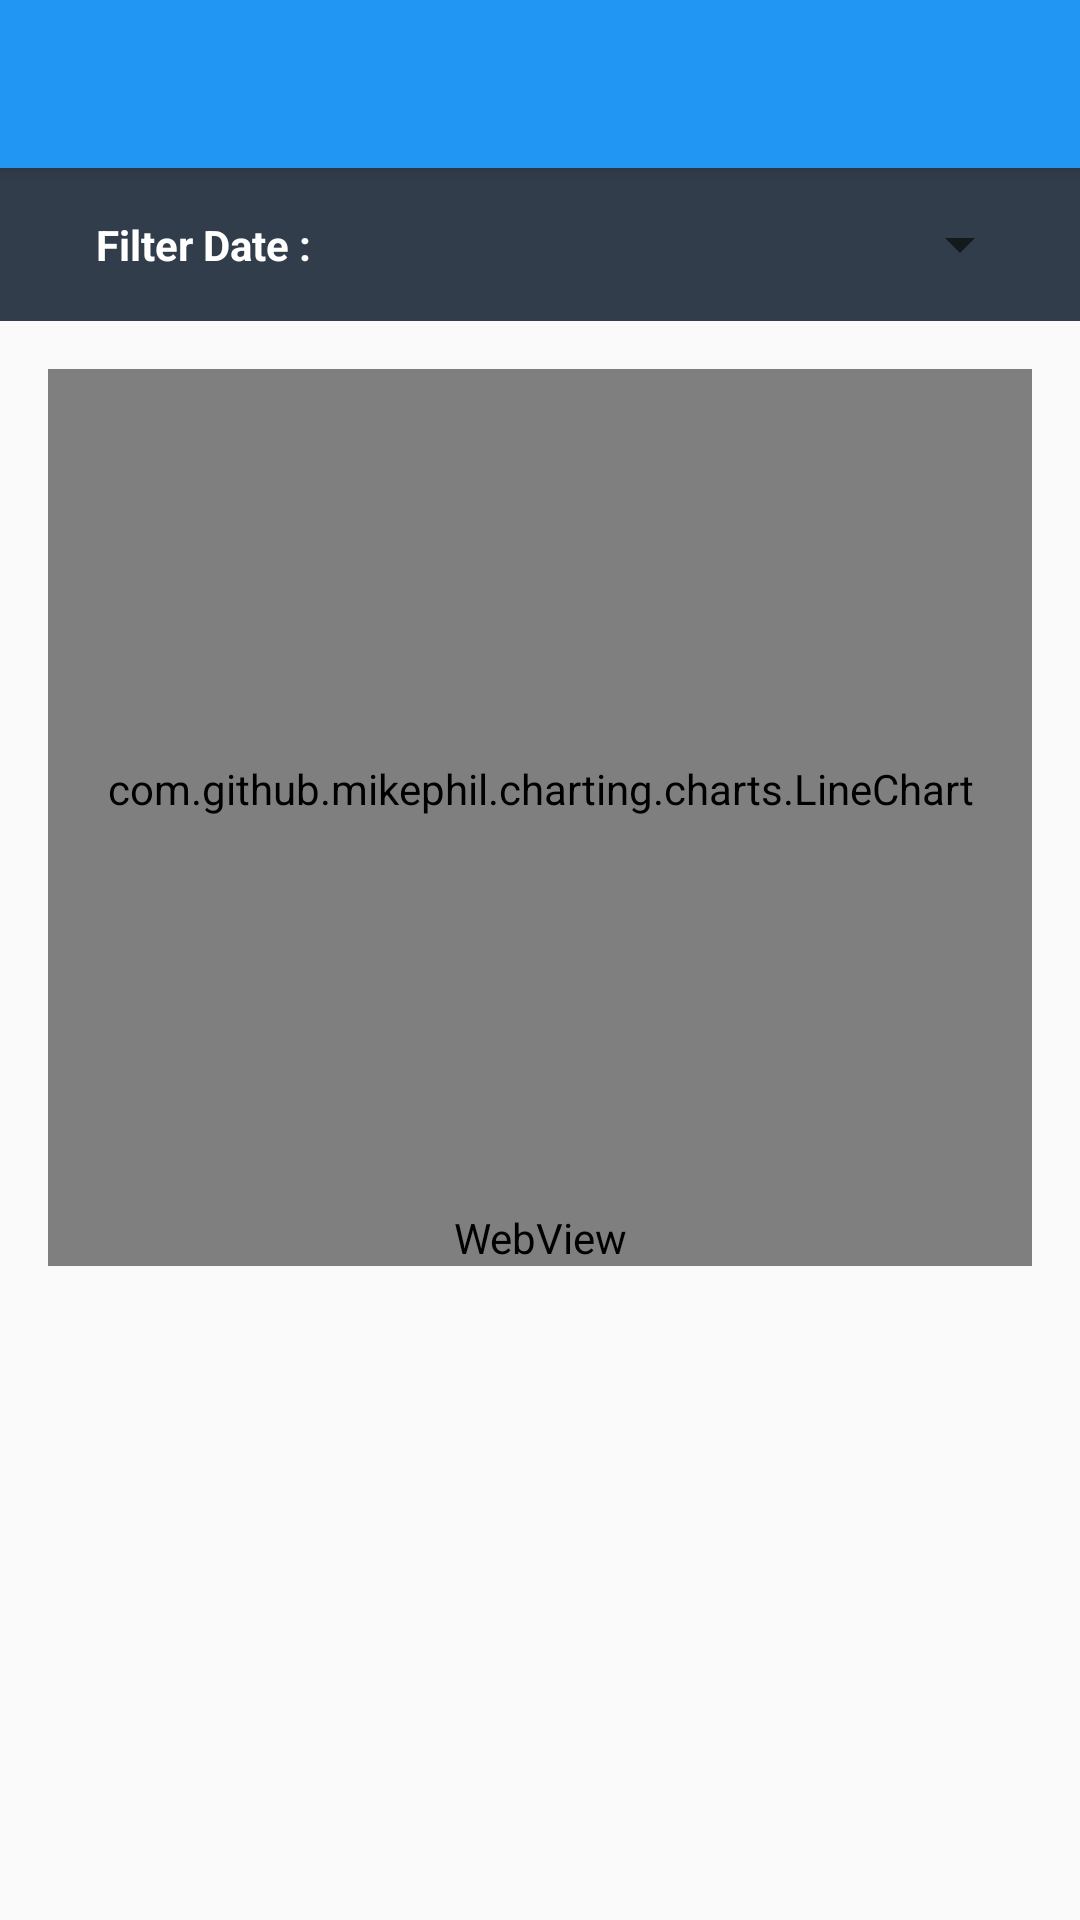

Write the Android layout XML for this screen, with the resource values it uses.
<!-- AndroidManifest.xml: activity theme AppTheme -->
<!-- res/layout/activity_data.xml -->
<?xml version="1.0" encoding="utf-8"?>
<android.support.design.widget.CoordinatorLayout xmlns:android="http://schemas.android.com/apk/res/android"
    xmlns:app="http://schemas.android.com/apk/res-auto"
    xmlns:tools="http://schemas.android.com/tools"
    android:layout_width="match_parent"
    android:layout_height="match_parent"
    android:fitsSystemWindows="true"
    tools:context="com.wicoding.injaz.babycare.DataActivity">

    <android.support.design.widget.AppBarLayout
        android:layout_width="match_parent"
        android:layout_height="wrap_content"
        android:theme="@style/AppTheme.AppBarOverlay">

        <android.support.v7.widget.Toolbar
            android:id="@+id/toolbar"
            android:layout_width="match_parent"
            android:layout_height="?attr/actionBarSize"
            android:background="?attr/colorPrimary"
            app:popupTheme="@style/AppTheme.PopupOverlay" />

    </android.support.design.widget.AppBarLayout>

    <RelativeLayout
        android:layout_width="match_parent"
        android:layout_height="match_parent"
        android:layout_marginTop="?attr/actionBarSize">

        <LinearLayout
            android:orientation="horizontal"
            android:layout_width="match_parent"
            android:layout_height="wrap_content"
            android:background="#313d4b"
            android:paddingLeft="16dp"
            android:paddingRight="16dp"
            android:paddingTop="8dp"
            android:paddingBottom="8dp"
            android:id="@+id/filter_date">

            <TextView
                android:text="Filter Date :"
                android:layout_width="match_parent"
                android:layout_height="wrap_content"
                android:id="@+id/textView"
                android:background="#313d4b"
                android:textColor="#fff"
                android:paddingLeft="16dp"
                android:paddingTop="8dp"
                android:layout_weight="2"
                android:paddingBottom="8dp"
                android:textStyle="normal|bold"
                android:textSize="14sp" />

            <Spinner
                android:layout_width="match_parent"
                android:layout_height="match_parent"
                android:id="@+id/spinner_timegraph"
                android:layout_weight="1" />
        </LinearLayout>

        <ScrollView
            android:layout_width="match_parent"
            android:layout_height="match_parent"
            android:layout_alignParentLeft="true"
            android:layout_alignParentStart="true"
            android:layout_below="@+id/filter_date"
            android:padding="16dp">

            <LinearLayout
                android:layout_width="match_parent"
                android:layout_height="match_parent"
                android:orientation="vertical" >

                <com.github.mikephil.charting.charts.LineChart
                    android:id="@+id/chart"
                    android:layout_width="match_parent"
                    android:layout_height="280dp" />
                <WebView
                    android:layout_width="match_parent"
                    android:layout_height="match_parent"
                    android:layout_below="@+id/chart"
                    android:id="@+id/section_label" />

            </LinearLayout>
        </ScrollView>
    </RelativeLayout>

</android.support.design.widget.CoordinatorLayout>
<!-- resources referenced by this layout -->
<resources>
  <style name="AppTheme.AppBarOverlay" parent="ThemeOverlay.AppCompat.Dark.ActionBar" />
  <style name="AppTheme.PopupOverlay" parent="ThemeOverlay.AppCompat.Light" />
  <style name="AppTheme" parent="Theme.AppCompat.Light.DarkActionBar">
          
          <item name="colorPrimary">@color/colorPrimary</item>
          <item name="colorPrimaryDark">@color/colorPrimaryDark</item>
          <item name="colorAccent">@color/colorAccent</item>
          <item name="windowActionBar">false</item>
          <item name="windowNoTitle">true</item>
      </style>
  <color name="colorPrimary">#2196f3</color>
  <color name="colorPrimaryDark">#1976d2</color>
  <color name="colorAccent">#ffb300</color>
</resources>
